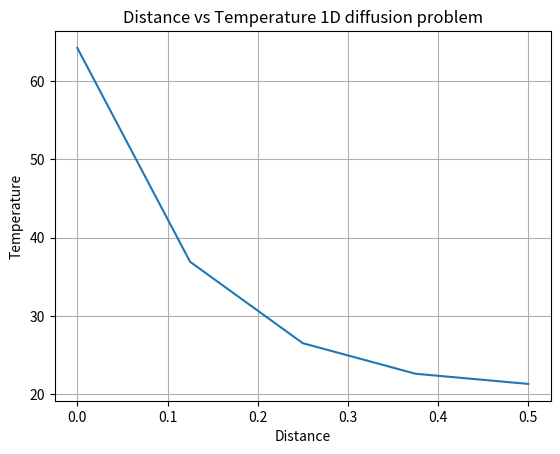

Python code for this plot:
#Matrix solution of problem-3

import numpy as np
import matplotlib.pyplot as plt

A = np.array([
    [20,-5,0,0,0],
    [-5,15,-5,0,0],
    [0,-5,15,-5,0],
    [0,0,-5,15,-5],
    [0,0,0,-5,10]
])

T = np.array([
    [1100],
    [100],
    [100],
    [100],
    [100]
])

B = np.linalg.inv(A).dot(T)

x = np.linspace(0,0.5,5)

plt.plot(x,B)
plt.xlabel('Distance')
plt.ylabel('Temperature')
plt.title('Distance vs Temperature 1D diffusion problem')
plt.grid('True')
plt.show()